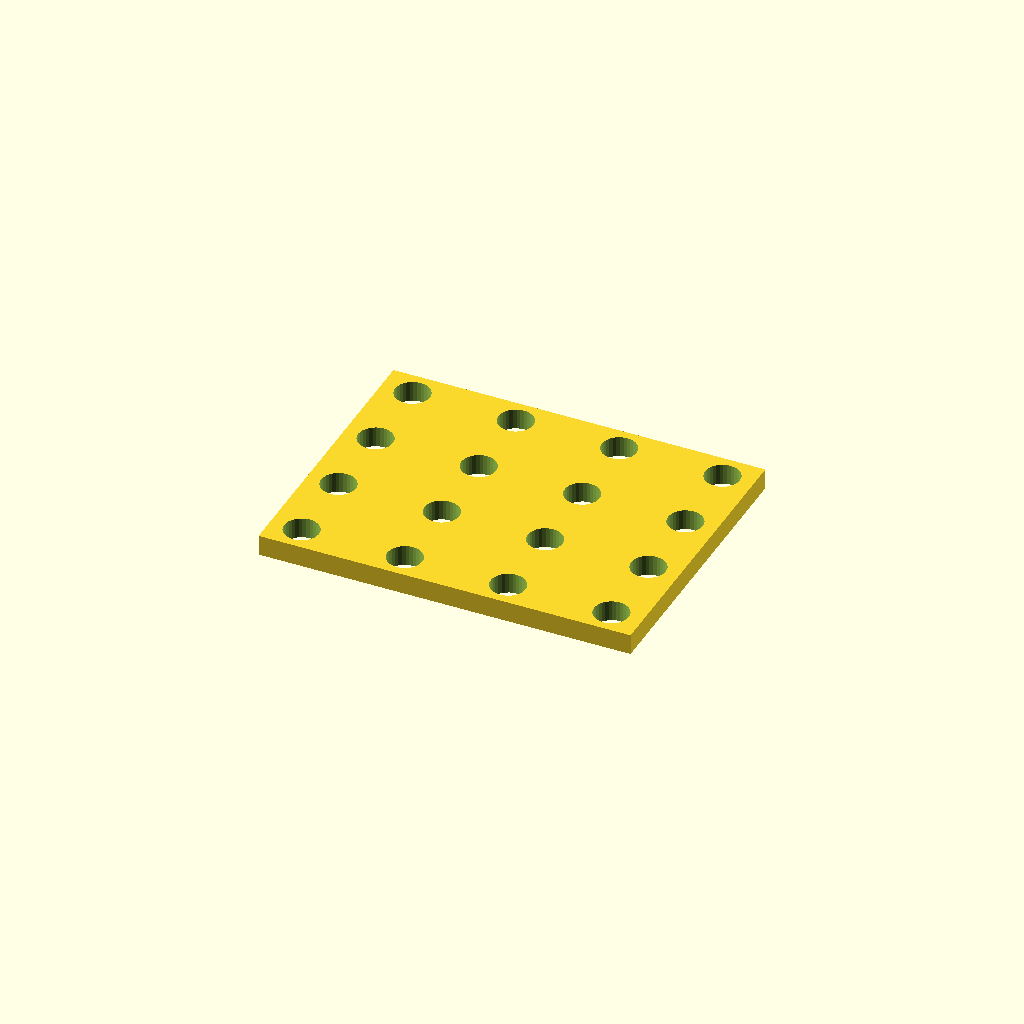
Cell 1 — every parameter at its default value.
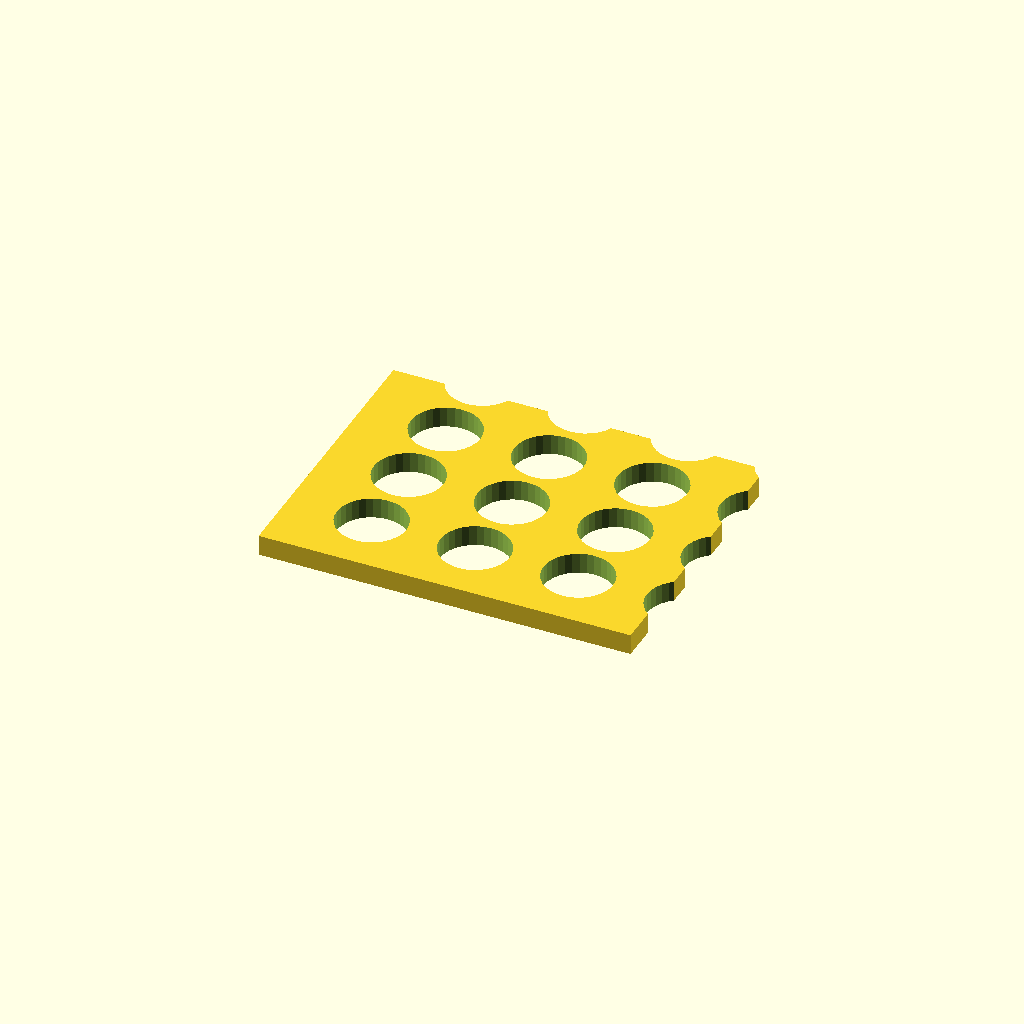
Cell 2 — hole_d set to 16.8, the other parameters unchanged.
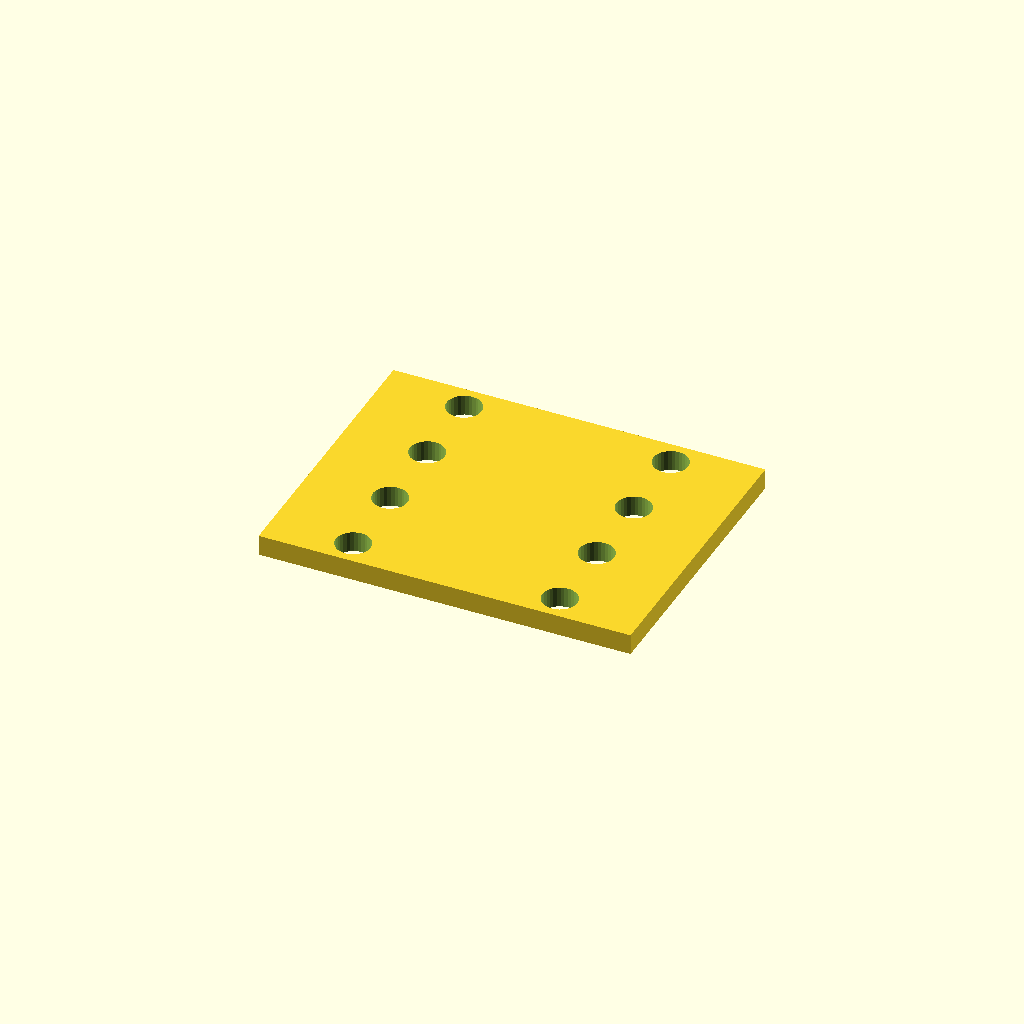
Cell 3: pitch_x = 50 (everything else at default).
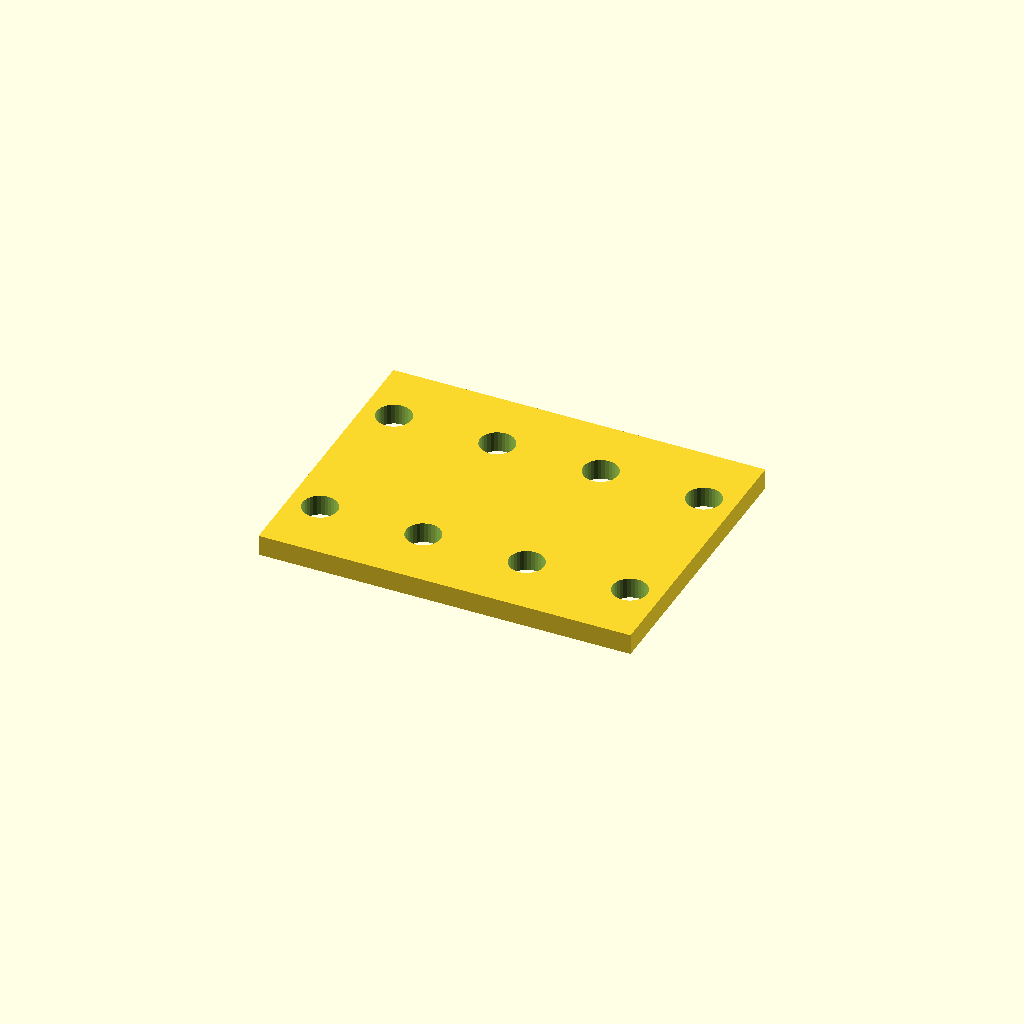
Cell 4: the same model with pitch_y = 38.4.
One fixed orthographic camera (rotation 55°, 0°, 25°; colour scheme Cornfield) for every cell.
Source of the model, optional_data/data/place1/perfpanels/part_0027.scad:
$fn = 32;

// ----------------------------------------------------------------------
// Perforated panel 90 x 70 x 5
// 4 x 4 Ø8.4 holes, grid layout
// ----------------------------------------------------------------------

// --- parameters (mm) ---
panel = [90, 70, 5];  // overall size (x, y, z)
hole_d = 8.4;         // hole diameter
pitch_x = 25;         // hole pitch along X
pitch_y = 19.2;       // hole pitch along Y

// --- derived feature positions (mm) ---
margin = hole_d / 2 + 2;            // = 6.2   clearance from the panel edge
cols = floor((panel[0] - 2 * margin) / pitch_x) + 1;  // = 4   how many columns fit in X
rows = floor((panel[1] - 2 * margin) / pitch_y) + 1;  // = 4   how many rows fit in Y
span_x = (cols - 1) * pitch_x + 0;  // = 75   width of the field
span_y = (rows - 1) * pitch_y;      // = 57.6   height of the field
origin_x = -span_x / 2;             // = -37.5   X of the first hole
origin_y = -span_y / 2;             // = -28.8   Y of the first row
holes = rows * cols;                // = 16   holes in total
feature_centers = [
  [origin_x + 0 * pitch_x, origin_y + 0 * pitch_y],
  [origin_x + 1 * pitch_x, origin_y + 0 * pitch_y],
  [origin_x + 2 * pitch_x, origin_y + 0 * pitch_y],
  [origin_x + 3 * pitch_x, origin_y + 0 * pitch_y],
  [origin_x + 0 * pitch_x, origin_y + 1 * pitch_y],
  [origin_x + 1 * pitch_x, origin_y + 1 * pitch_y],
  [origin_x + 2 * pitch_x, origin_y + 1 * pitch_y],
  [origin_x + 3 * pitch_x, origin_y + 1 * pitch_y],
  [origin_x + 0 * pitch_x, origin_y + 2 * pitch_y],
  [origin_x + 1 * pitch_x, origin_y + 2 * pitch_y],
  [origin_x + 2 * pitch_x, origin_y + 2 * pitch_y],
  [origin_x + 3 * pitch_x, origin_y + 2 * pitch_y],
  [origin_x + 0 * pitch_x, origin_y + 3 * pitch_y],
  [origin_x + 1 * pitch_x, origin_y + 3 * pitch_y],
  [origin_x + 2 * pitch_x, origin_y + 3 * pitch_y],
  [origin_x + 3 * pitch_x, origin_y + 3 * pitch_y]
];   // hole centres, used verbatim by the cutter loop

// panel outline, every hole through
difference() {
  cube(panel, center = true);
  for (centre = feature_centers)
    translate([centre[0], centre[1], 0])
      cylinder(d = hole_d, h = panel[2] + 2, center = true);
}
Parameter table extracted from the source (name, type, default, range or options):
panel: vector, default [90, 70, 5]
hole_d: number, default 8.4
pitch_x: number, default 25
pitch_y: number, default 19.2
